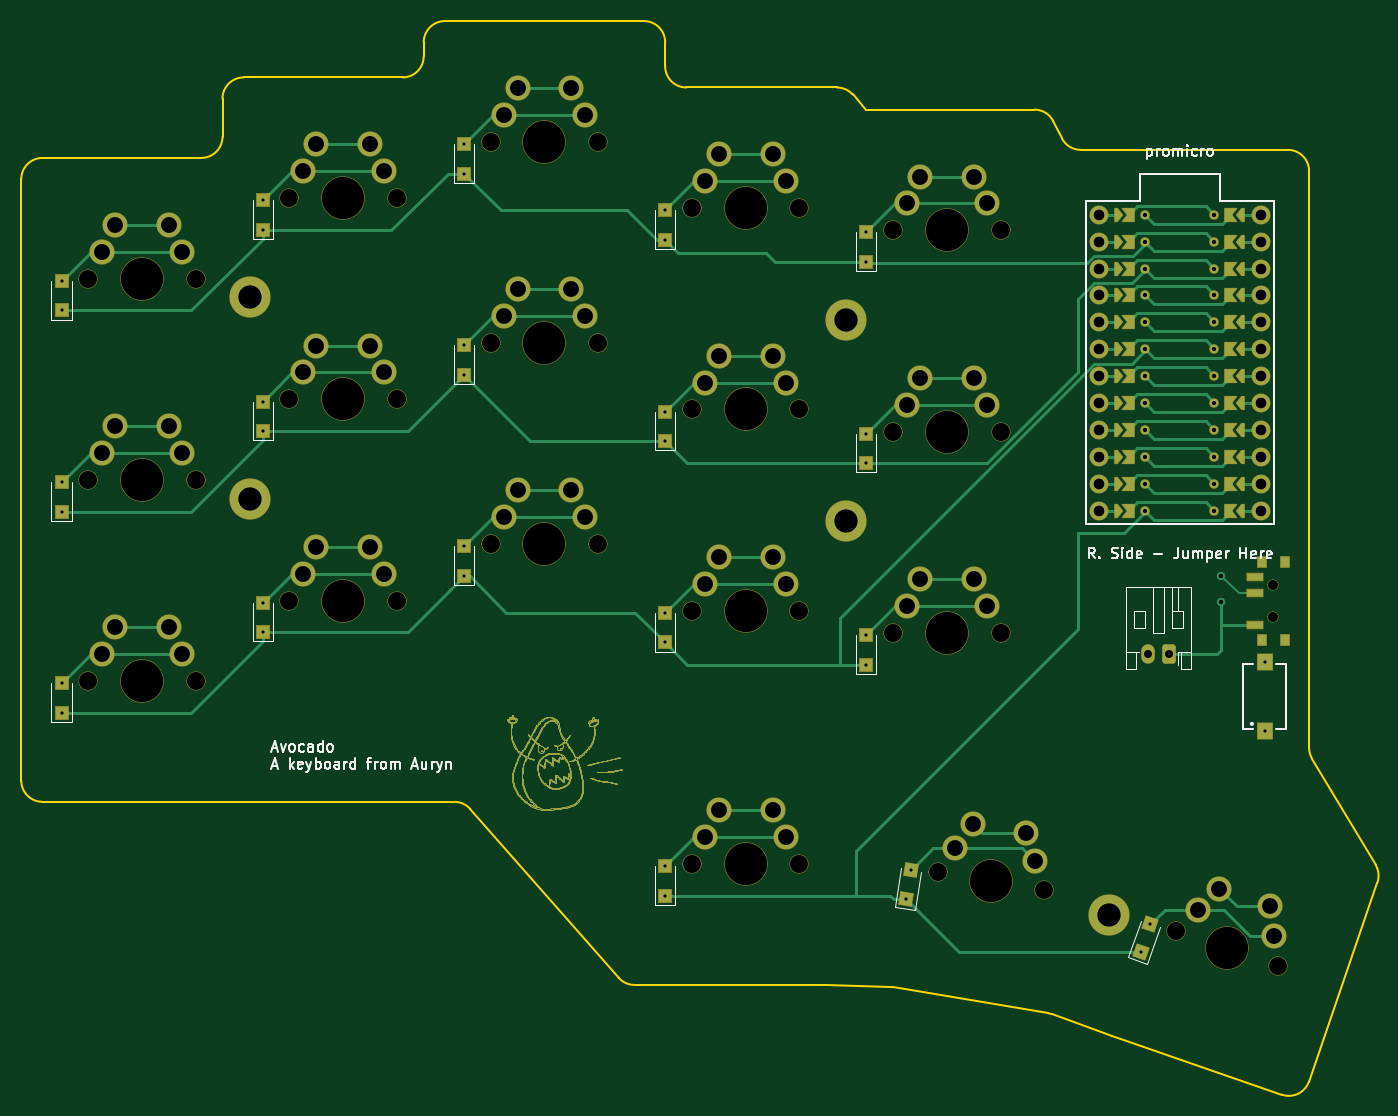
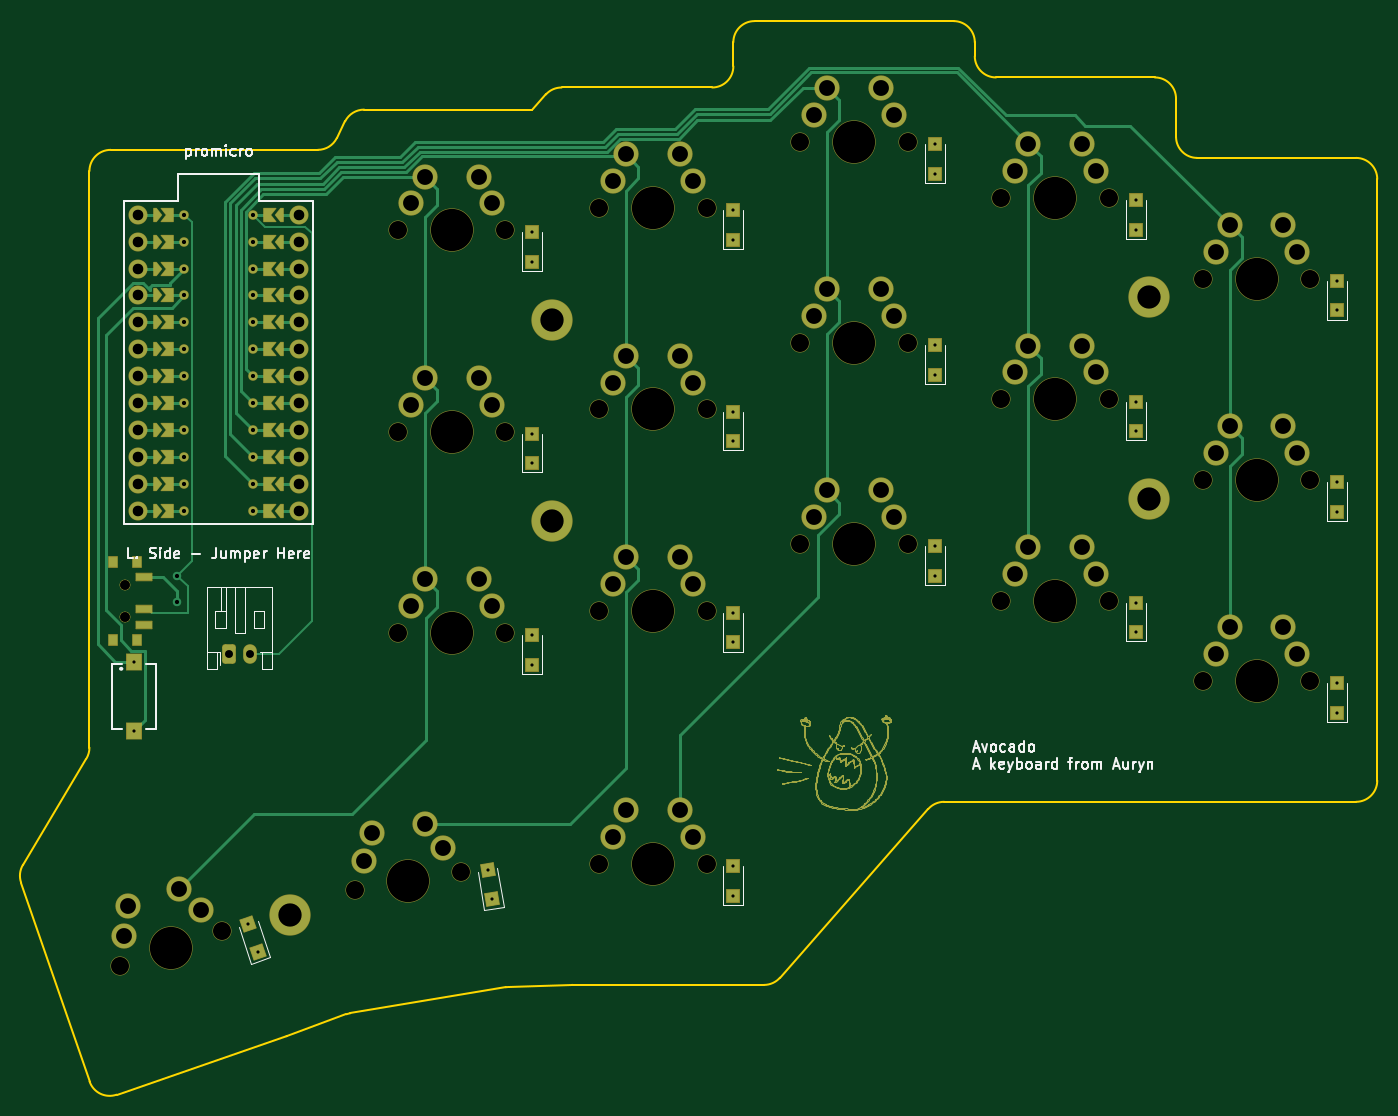
Circuit board: 11 layer files. Board 128.1 x 101.4 mm.
- bottom_copper: avocado-B_Cu.gbr (64797 bytes)
- bottom_mask: avocado-B_Mask.gbr (51206 bytes)
- paste: avocado-B_Paste.gbr (708 bytes)
- bottom_silk: avocado-B_Silkscreen.gbr (27488 bytes)
- outline: avocado-Edge_Cuts.gbr (3171 bytes)
- top_copper: avocado-F_Cu.gbr (66841 bytes)
- top_mask: avocado-F_Mask.gbr (51211 bytes)
- paste: avocado-F_Paste.gbr (708 bytes)
- top_silk: avocado-F_Silkscreen.gbr (27938 bytes)
- drill: avocado-NPTH.drl (1347 bytes)
- drill: avocado-PTH.drl (3297 bytes)

=== bottom_copper: avocado-B_Cu.gbr (64797 bytes, source omitted) ===
=== bottom_mask: avocado-B_Mask.gbr (51206 bytes, source omitted) ===
=== paste: avocado-B_Paste.gbr ===
%TF.GenerationSoftware,KiCad,Pcbnew,8.0.3*%
%TF.CreationDate,2024-07-17T09:05:20+02:00*%
%TF.ProjectId,avocado,61766f63-6164-46f2-9e6b-696361645f70,rev?*%
%TF.SameCoordinates,Original*%
%TF.FileFunction,Paste,Bot*%
%TF.FilePolarity,Positive*%
%FSLAX46Y46*%
G04 Gerber Fmt 4.6, Leading zero omitted, Abs format (unit mm)*
G04 Created by KiCad (PCBNEW 8.0.3) date 2024-07-17 09:05:20*
%MOMM*%
%LPD*%
G01*
G04 APERTURE LIST*
%ADD10R,1.500000X0.700000*%
%ADD11R,0.800000X1.000000*%
G04 APERTURE END LIST*
D10*
%TO.C,T1*%
X132170000Y-66650000D03*
X132170000Y-69650000D03*
X132170000Y-71150000D03*
D11*
X135030000Y-65250000D03*
X135030000Y-72550000D03*
X132820000Y-72550000D03*
X132820000Y-65250000D03*
%TD*%
M02*

=== bottom_silk: avocado-B_Silkscreen.gbr (27488 bytes, source omitted) ===
=== outline: avocado-Edge_Cuts.gbr ===
%TF.GenerationSoftware,KiCad,Pcbnew,8.0.3*%
%TF.CreationDate,2024-07-17T09:05:20+02:00*%
%TF.ProjectId,avocado,61766f63-6164-46f2-9e6b-696361645f70,rev?*%
%TF.SameCoordinates,Original*%
%TF.FileFunction,Profile,NP*%
%FSLAX46Y46*%
G04 Gerber Fmt 4.6, Leading zero omitted, Abs format (unit mm)*
G04 Created by KiCad (PCBNEW 8.0.3) date 2024-07-17 09:05:20*
%MOMM*%
%LPD*%
G01*
G04 APERTURE LIST*
%TA.AperFunction,Profile*%
%ADD10C,0.150000*%
%TD*%
G04 APERTURE END LIST*
D10*
X137583031Y-83773789D02*
X143578941Y-93810828D01*
X143753009Y-95487645D02*
X137283806Y-114275574D01*
X134741633Y-115515474D02*
X118685729Y-109986983D01*
X118650024Y-109974309D02*
X113028336Y-107918684D01*
X112671590Y-107824476D02*
X97995106Y-105368475D01*
X97728694Y-105342061D02*
X91731832Y-105151014D01*
X91668149Y-105150000D02*
X73604729Y-105150000D01*
X72102647Y-104470511D02*
X58097353Y-88539489D01*
X17700000Y-87860000D02*
X56595271Y-87860000D01*
X15700000Y-85860000D02*
X15700000Y-29060000D01*
X17700000Y-27060000D02*
X32700000Y-27060000D01*
X34700000Y-25060000D02*
X34700000Y-21460000D01*
X36700000Y-19460000D02*
X51700000Y-19460000D01*
X53700000Y-17460000D02*
X53700000Y-16140000D01*
X55700000Y-14140000D02*
X74500000Y-14140000D01*
X76500000Y-16140000D02*
X76500000Y-18410000D01*
X78500000Y-20410000D02*
X92715260Y-20410000D01*
X94195140Y-21064654D02*
X95500000Y-22500000D01*
X95500000Y-22500000D02*
X111363932Y-22500000D01*
X113152786Y-23605573D02*
X113947214Y-25194427D01*
X115736068Y-26300000D02*
X135300000Y-26300000D01*
X137300000Y-28300000D02*
X137300000Y-82748109D01*
X143578941Y-93810829D02*
G75*
G02*
X143753009Y-95487645I-1716969J-1025679D01*
G01*
X137283806Y-114275573D02*
G75*
G02*
X134741633Y-115515474I-1891037J651136D01*
G01*
X118685730Y-109986983D02*
G75*
G02*
X118650024Y-109974309I651136J1891037D01*
G01*
X112671589Y-107824476D02*
G75*
G02*
X113028336Y-107918684I-330095J-1972571D01*
G01*
X97728694Y-105342060D02*
G75*
G02*
X97995106Y-105368475I-63683J-1998986D01*
G01*
X91668149Y-105150000D02*
G75*
G02*
X91731832Y-105151014I0J-2000000D01*
G01*
X73604729Y-105150000D02*
G75*
G02*
X72102647Y-104470511I0J2000000D01*
G01*
X56595271Y-87860000D02*
G75*
G02*
X58097353Y-88539489I0J-2000000D01*
G01*
X17700000Y-87860000D02*
G75*
G02*
X15700000Y-85860000I0J2000000D01*
G01*
X15700000Y-29060000D02*
G75*
G02*
X17700000Y-27060000I2000000J0D01*
G01*
X34700000Y-25060000D02*
G75*
G02*
X32700000Y-27060000I-2000000J0D01*
G01*
X34700000Y-21460000D02*
G75*
G02*
X36700000Y-19460000I2000000J0D01*
G01*
X53700000Y-17460000D02*
G75*
G02*
X51700000Y-19460000I-2000000J0D01*
G01*
X53700000Y-16140000D02*
G75*
G02*
X55700000Y-14140000I2000000J0D01*
G01*
X74500000Y-14140000D02*
G75*
G02*
X76500000Y-16140000I0J-2000000D01*
G01*
X78500000Y-20410000D02*
G75*
G02*
X76500000Y-18410000I0J2000000D01*
G01*
X92715260Y-20410000D02*
G75*
G02*
X94195140Y-21064654I0J-2000000D01*
G01*
X111363932Y-22500000D02*
G75*
G02*
X113152786Y-23605573I0J-2000000D01*
G01*
X115736068Y-26300000D02*
G75*
G02*
X113947214Y-25194427I0J2000000D01*
G01*
X135300000Y-26300000D02*
G75*
G02*
X137300000Y-28300000I0J-2000000D01*
G01*
X137583031Y-83773789D02*
G75*
G02*
X137299999Y-82748109I1716969J1025680D01*
G01*
M02*

=== top_copper: avocado-F_Cu.gbr (66841 bytes, source omitted) ===
=== top_mask: avocado-F_Mask.gbr (51211 bytes, source omitted) ===
=== paste: avocado-F_Paste.gbr ===
%TF.GenerationSoftware,KiCad,Pcbnew,8.0.3*%
%TF.CreationDate,2024-07-17T09:05:20+02:00*%
%TF.ProjectId,avocado,61766f63-6164-46f2-9e6b-696361645f70,rev?*%
%TF.SameCoordinates,Original*%
%TF.FileFunction,Paste,Top*%
%TF.FilePolarity,Positive*%
%FSLAX46Y46*%
G04 Gerber Fmt 4.6, Leading zero omitted, Abs format (unit mm)*
G04 Created by KiCad (PCBNEW 8.0.3) date 2024-07-17 09:05:20*
%MOMM*%
%LPD*%
G01*
G04 APERTURE LIST*
%ADD10R,1.500000X0.700000*%
%ADD11R,0.800000X1.000000*%
G04 APERTURE END LIST*
D10*
%TO.C,T1*%
X132170000Y-71150000D03*
X132170000Y-68150000D03*
X132170000Y-66650000D03*
D11*
X135030000Y-72550000D03*
X135030000Y-65250000D03*
X132820000Y-65250000D03*
X132820000Y-72550000D03*
%TD*%
M02*

=== top_silk: avocado-F_Silkscreen.gbr (27938 bytes, source omitted) ===
=== drill: avocado-NPTH.drl ===
M48
; DRILL file {KiCad 8.0.3} date 2024-07-17T09:05:14+0200
; FORMAT={-:-/ absolute / inch / decimal}
; #@! TF.CreationDate,2024-07-17T09:05:14+02:00
; #@! TF.GenerationSoftware,Kicad,Pcbnew,8.0.3
; #@! TF.FileFunction,NonPlated,1,2,NPTH
FMAT,2
INCH
; #@! TA.AperFunction,NonPlated,NPTH,ComponentDrill
T1C0.0354
; #@! TA.AperFunction,NonPlated,NPTH,ComponentDrill
T2C0.0670
; #@! TA.AperFunction,NonPlated,NPTH,ComponentDrill
T3C0.1570
%
G90
G05
T1
X5.2728Y-2.6535
X5.2728Y-2.6535
X5.2728Y-2.7717
X5.2728Y-2.7717
T2
X0.8669Y-1.5142
X0.8669Y-2.2622
X0.8669Y-3.0102
X1.2669Y-1.5142
X1.2669Y-2.2622
X1.2669Y-3.0102
X1.615Y-1.215
X1.615Y-1.963
X1.615Y-2.711
X2.015Y-1.215
X2.015Y-1.963
X2.015Y-2.711
X2.363Y-1.0055
X2.363Y-1.7535
X2.363Y-2.5016
X2.763Y-1.0055
X2.763Y-1.7535
X2.763Y-2.5016
X3.111Y-1.2524
X3.111Y-2.0004
X3.111Y-2.7484
X3.111Y-3.6909
X3.511Y-1.2524
X3.511Y-2.0004
X3.511Y-2.7484
X3.511Y-3.6909
X3.8591Y-1.3346
X3.8591Y-2.0827
X3.8591Y-2.8307
X4.0248Y-3.7212
X4.2591Y-1.3346
X4.2591Y-2.0827
X4.2591Y-2.8307
X4.4193Y-3.7872
X4.9119Y-3.9379
X5.2901Y-4.0681
T3
X1.0669Y-1.5142
X1.0669Y-2.2622
X1.0669Y-3.0102
X1.815Y-1.215
X1.815Y-1.963
X1.815Y-2.711
X2.563Y-1.0055
X2.563Y-1.7535
X2.563Y-2.5016
X3.311Y-1.2524
X3.311Y-2.0004
X3.311Y-2.7484
X3.311Y-3.6909
X4.0591Y-1.3346
X4.0591Y-2.0827
X4.0591Y-2.8307
X4.2221Y-3.7542
X5.101Y-4.003
M30

=== drill: avocado-PTH.drl ===
M48
; DRILL file {KiCad 8.0.3} date 2024-07-17T09:05:14+0200
; FORMAT={-:-/ absolute / inch / decimal}
; #@! TF.CreationDate,2024-07-17T09:05:14+02:00
; #@! TF.GenerationSoftware,Kicad,Pcbnew,8.0.3
; #@! TF.FileFunction,Plated,1,2,PTH
FMAT,2
INCH
; #@! TA.AperFunction,Plated,PTH,ComponentDrill
T1C0.0118
; #@! TA.AperFunction,Plated,PTH,ViaDrill
T2C0.0157
; #@! TA.AperFunction,Plated,PTH,ComponentDrill
T3C0.0157
; #@! TA.AperFunction,Plated,PTH,ComponentDrill
T4C0.0295
; #@! TA.AperFunction,Plated,PTH,ComponentDrill
T5C0.0394
; #@! TA.AperFunction,Plated,PTH,ComponentDrill
T6C0.0590
; #@! TA.AperFunction,Plated,PTH,ComponentDrill
T7C0.0866
%
G90
G05
T1
X0.7677Y-1.522
X0.7677Y-1.6323
X0.7677Y-2.2701
X0.7677Y-2.3803
X0.7677Y-3.0181
X0.7677Y-3.1283
X1.5157Y-1.2228
X1.5157Y-1.3331
X1.5157Y-1.9709
X1.5157Y-2.0811
X1.5157Y-2.7189
X1.5157Y-2.8291
X2.2638Y-1.0134
X2.2638Y-1.1236
X2.2638Y-1.7614
X2.2638Y-1.8717
X2.2638Y-2.5094
X2.2638Y-2.6197
X3.0118Y-1.2602
X3.0118Y-1.3705
X3.0118Y-2.0083
X3.0118Y-2.1185
X3.0118Y-2.7563
X3.0118Y-2.8665
X3.0118Y-3.6988
X3.0118Y-3.8091
X3.7598Y-1.3425
X3.7598Y-1.4528
X3.7598Y-2.0906
X3.7598Y-2.2008
X3.7598Y-2.8386
X3.7598Y-2.9488
X3.9074Y-3.8213
X3.9256Y-3.7126
X4.7796Y-4.0173
X4.8155Y-3.913
X5.2402Y-2.939
X5.2402Y-3.1949
T2
X5.0787Y-2.6181
X5.0787Y-2.7165
T3
X4.7968Y-1.2768
X4.7968Y-1.3768
X4.7968Y-1.4768
X4.7968Y-1.5768
X4.7968Y-1.6768
X4.7968Y-1.7768
X4.7968Y-1.8768
X4.7968Y-1.9768
X4.7968Y-2.0768
X4.7968Y-2.1768
X4.7968Y-2.2768
X4.7968Y-2.3768
X5.0536Y-1.2768
X5.0536Y-1.3768
X5.0536Y-1.4768
X5.0536Y-1.5768
X5.0536Y-1.6768
X5.0536Y-1.7768
X5.0536Y-1.8768
X5.0536Y-1.9768
X5.0536Y-2.0768
X5.0536Y-2.1768
X5.0536Y-2.2768
X5.0536Y-2.3768
T4
X4.8071Y-2.9094
X4.8858Y-2.9094
T5
X4.6252Y-1.2768
X4.6252Y-1.3768
X4.6252Y-1.4768
X4.6252Y-1.5768
X4.6252Y-1.6768
X4.6252Y-1.7768
X4.6252Y-1.8768
X4.6252Y-1.9768
X4.6252Y-2.0768
X4.6252Y-2.1768
X4.6252Y-2.2768
X4.6252Y-2.3768
X5.2252Y-1.2768
X5.2252Y-1.3768
X5.2252Y-1.4768
X5.2252Y-1.5768
X5.2252Y-1.6768
X5.2252Y-1.7768
X5.2252Y-1.8768
X5.2252Y-1.9768
X5.2252Y-2.0768
X5.2252Y-2.1768
X5.2252Y-2.2768
X5.2252Y-2.3768
T6
X0.9169Y-1.4142
X0.9169Y-2.1622
X0.9169Y-2.9102
X0.9669Y-1.3142
X0.9669Y-2.0622
X0.9669Y-2.8102
X1.1669Y-1.3142
X1.1669Y-2.0622
X1.1669Y-2.8102
X1.2169Y-1.4142
X1.2169Y-2.1622
X1.2169Y-2.9102
X1.665Y-1.115
X1.665Y-1.863
X1.665Y-2.611
X1.715Y-1.015
X1.715Y-1.763
X1.715Y-2.511
X1.915Y-1.015
X1.915Y-1.763
X1.915Y-2.511
X1.965Y-1.115
X1.965Y-1.863
X1.965Y-2.611
X2.413Y-0.9055
X2.413Y-1.6535
X2.413Y-2.4016
X2.463Y-0.8055
X2.463Y-1.5535
X2.463Y-2.3016
X2.663Y-0.8055
X2.663Y-1.5535
X2.663Y-2.3016
X2.713Y-0.9055
X2.713Y-1.6535
X2.713Y-2.4016
X3.161Y-1.1524
X3.161Y-1.9004
X3.161Y-2.6484
X3.161Y-3.5909
X3.211Y-1.0524
X3.211Y-1.8004
X3.211Y-2.5484
X3.211Y-3.4909
X3.411Y-1.0524
X3.411Y-1.8004
X3.411Y-2.5484
X3.411Y-3.4909
X3.461Y-1.1524
X3.461Y-1.9004
X3.461Y-2.6484
X3.461Y-3.5909
X3.9091Y-1.2346
X3.9091Y-1.9827
X3.9091Y-2.7307
X3.9591Y-1.1346
X3.9591Y-1.8827
X3.9591Y-2.6307
X4.0906Y-3.6308
X4.1564Y-3.5405
X4.1591Y-1.1346
X4.1591Y-1.8827
X4.1591Y-2.6307
X4.2091Y-1.2346
X4.2091Y-1.9827
X4.2091Y-2.7307
X4.3537Y-3.5735
X4.3865Y-3.6803
X4.9917Y-3.8596
X5.0716Y-3.7813
X5.2607Y-3.8465
X5.2754Y-3.9573
T7
X1.4672Y-1.5837
X1.4672Y-2.3318
X3.685Y-1.6675
X3.685Y-2.4156
X4.6615Y-3.8786
M30

